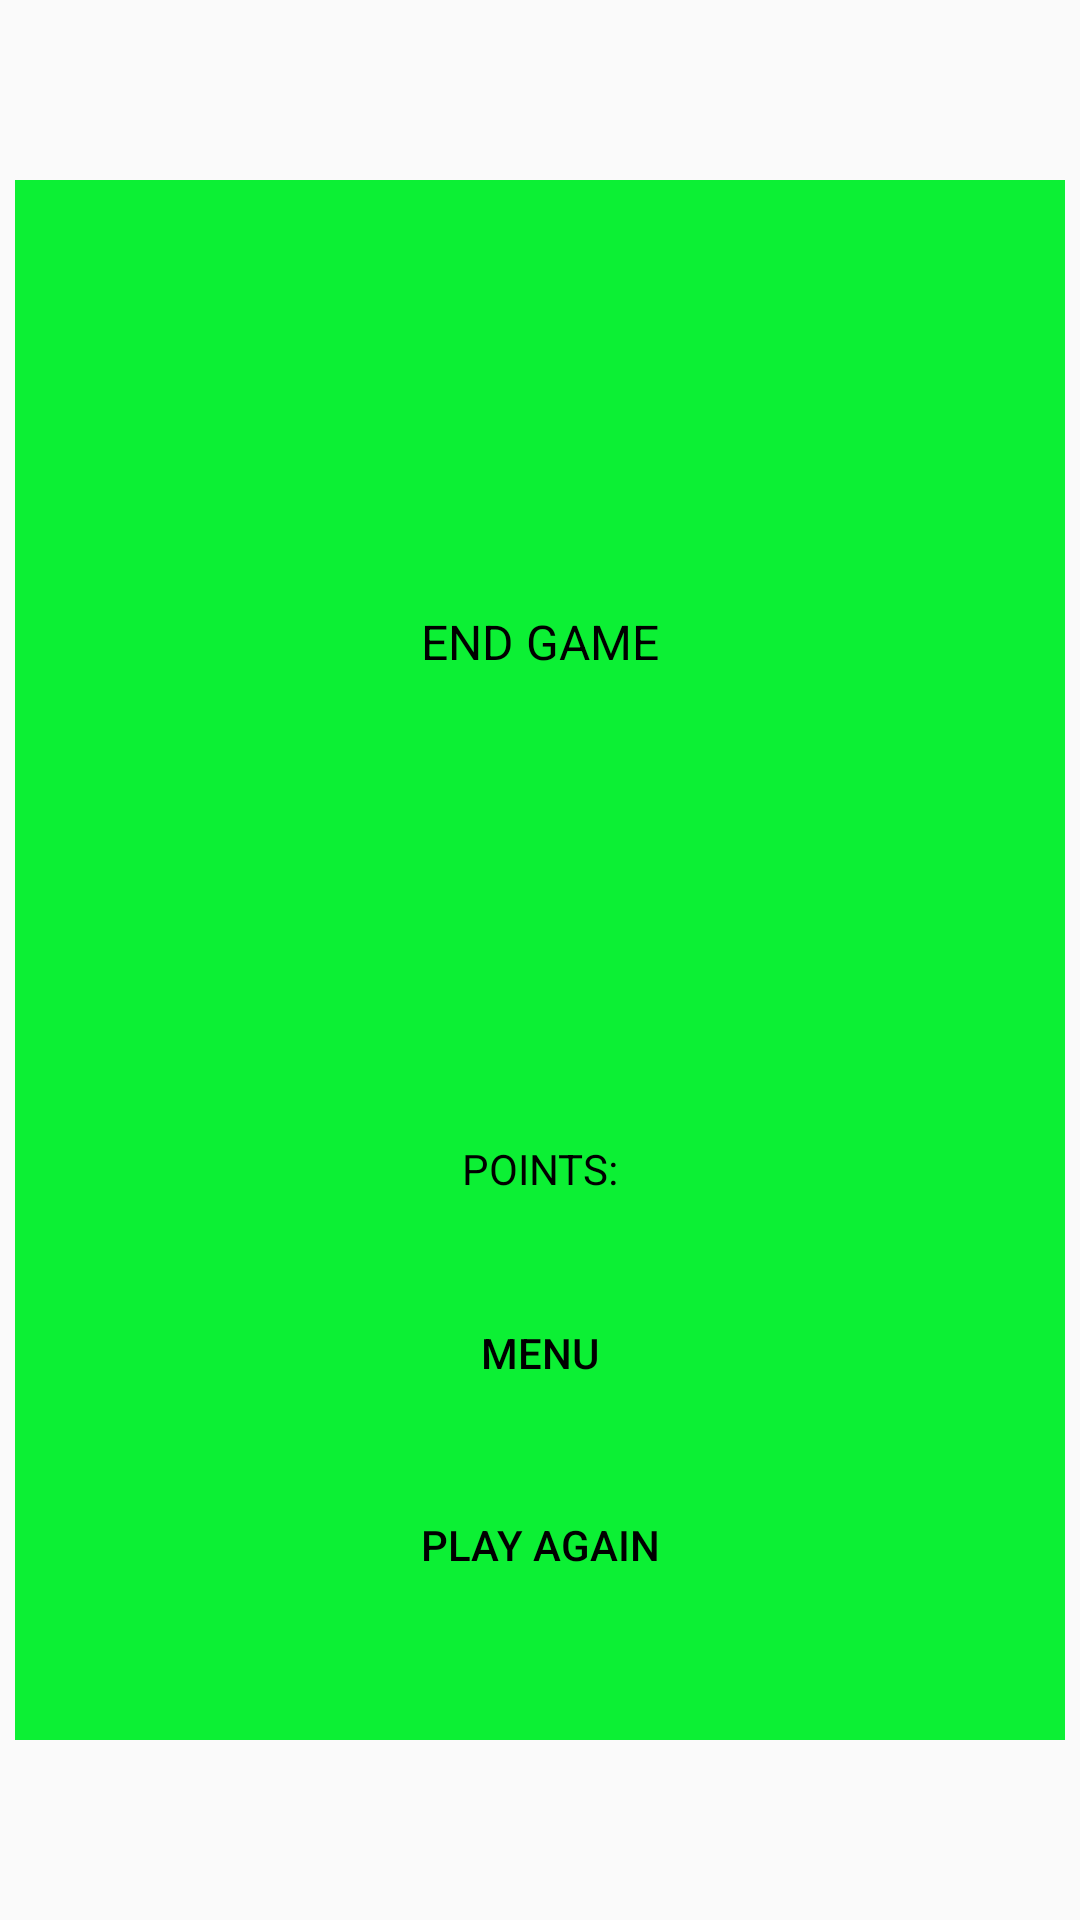

Reconstruct the res/layout file that produces this screen, plus the resources it refers to.
<!-- AndroidManifest.xml: application theme Theme.TetrisLiga -->
<!-- res/layout/activity_7.xml -->
<?xml version="1.0" encoding="utf-8"?>
<androidx.constraintlayout.widget.ConstraintLayout
    xmlns:android="http://schemas.android.com/apk/res/android"
    xmlns:app="http://schemas.android.com/apk/res-auto"
    xmlns:tools="http://schemas.android.com/tools"
    android:layout_width="match_parent"
    android:layout_height="match_parent"
    tools:context=".Activity7">

    <androidx.constraintlayout.widget.ConstraintLayout
        android:background="@color/green"
        android:layout_width="350dp"
        android:layout_height="520dp"
        android:layout_marginStart="1dp"
        android:layout_marginTop="1dp"
        android:layout_marginEnd="1dp"
        android:layout_marginBottom="1dp"
        app:layout_constraintBottom_toBottomOf="parent"
        app:layout_constraintEnd_toEndOf="parent"
        app:layout_constraintStart_toStartOf="parent"
        app:layout_constraintTop_toTopOf="parent">

        <TextView
            android:textAllCaps="true"
            android:textSize="16sp"
            android:gravity="center"
            android:background="@drawable/button_main"
            android:id="@+id/textView6"
            android:layout_width="250dp"
            android:layout_height="180dp"
            android:layout_marginTop="64dp"
            android:text="@string/end_game"
            app:layout_constraintEnd_toEndOf="parent"
            app:layout_constraintStart_toStartOf="parent"
            app:layout_constraintTop_toTopOf="parent" />

        <TextView
            android:id="@+id/textView7"
            android:layout_width="wrap_content"
            android:layout_height="wrap_content"
            android:layout_marginTop="64dp"
            android:background="@drawable/button_main"
            android:padding="12dp"
            android:text="@string/points"
            android:textAllCaps="true"
            app:layout_constraintEnd_toEndOf="parent"
            app:layout_constraintStart_toStartOf="parent"
            app:layout_constraintTop_toBottomOf="@+id/textView6" />

        <Button
            android:id="@+id/button6"
            android:layout_width="wrap_content"
            android:layout_height="wrap_content"
            android:layout_marginTop="16dp"
            android:background="@drawable/button_main"
            android:paddingHorizontal="48dp"
            android:text="@string/menu"
            app:layout_constraintEnd_toEndOf="parent"
            app:layout_constraintStart_toStartOf="parent"
            app:layout_constraintTop_toBottomOf="@+id/textView7" />

        <Button
            android:text="@string/play_again"
            android:id="@+id/button7"
            android:layout_width="wrap_content"
            android:layout_height="wrap_content"
            android:layout_marginTop="16dp"
            android:background="@drawable/button_main"
            android:paddingHorizontal="48dp"
            app:layout_constraintEnd_toEndOf="parent"
            app:layout_constraintStart_toStartOf="parent"
            app:layout_constraintTop_toBottomOf="@+id/button6" />
    </androidx.constraintlayout.widget.ConstraintLayout>
</androidx.constraintlayout.widget.ConstraintLayout>
<!-- resources referenced by this layout -->
<resources>
  <color name="green">#0CF034</color>
  <string name="end_game">End game</string>
  <string name="menu">Menu</string>
  <string name="play_again">Play again</string>
  <string name="points">Points:</string>
  <style name="Theme.TetrisLiga" parent="Base.Theme.TetrisLiga" />
  <style name="Base.Theme.TetrisLiga" parent="Theme.AppCompat.Light.NoActionBar">
          
          
          <item name="android:textColor">@color/black</item>
          <item name="colorPrimary">@color/green</item>
      </style>
  <color name="black">#FF000000</color>
</resources>
